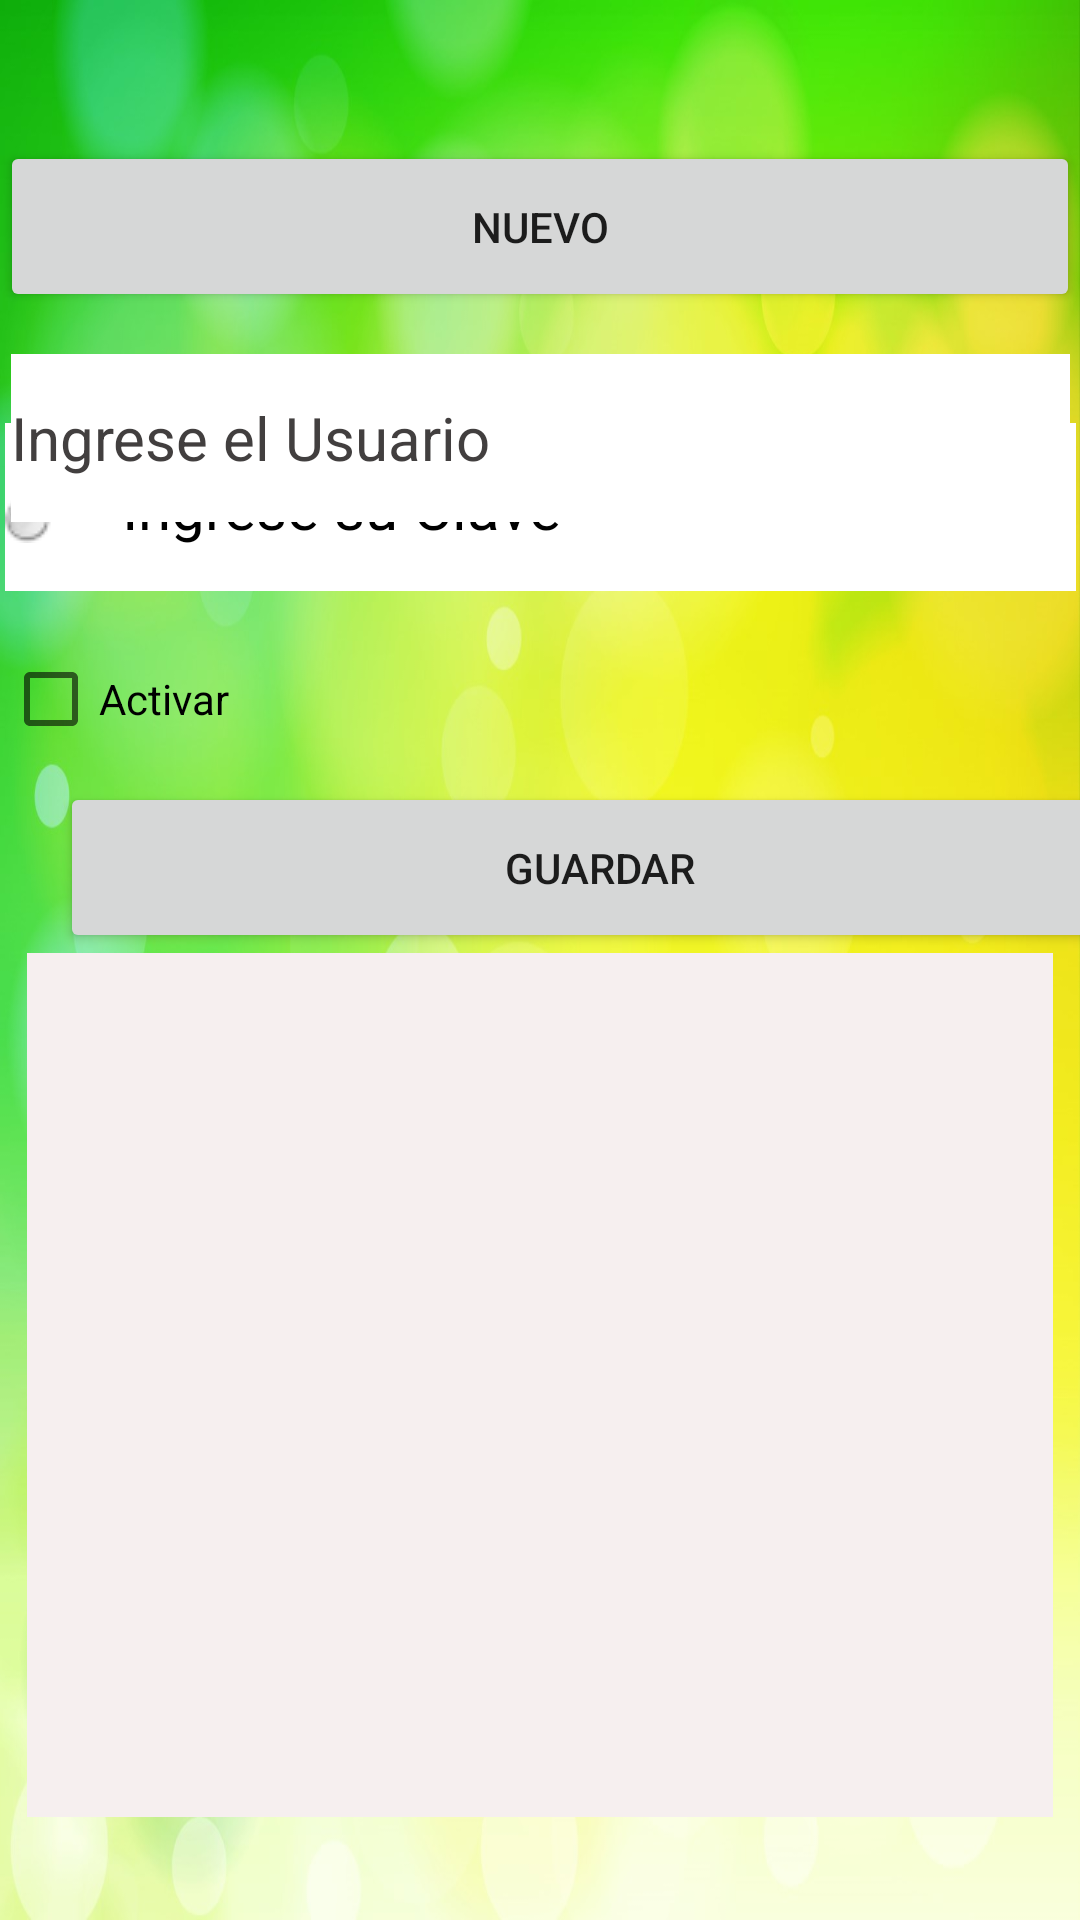

Write the Android layout XML for this screen, with the resource values it uses.
<!-- AndroidManifest.xml: application theme Theme.Movil1 -->
<!-- res/layout/activity_user.xml -->
<?xml version="1.0" encoding="utf-8"?>
<androidx.constraintlayout.widget.ConstraintLayout xmlns:android="http://schemas.android.com/apk/res/android"
    xmlns:app="http://schemas.android.com/apk/res-auto"
    xmlns:tools="http://schemas.android.com/tools"
    android:layout_width="match_parent"
    android:layout_height="match_parent"
    tools:context=".User_Activity">

    <ImageView
        android:id="@+id/imageView3"
        android:layout_width="0dp"
        android:layout_height="0dp"
        android:scaleType="fitXY"
        app:layout_constraintBottom_toBottomOf="parent"
        app:layout_constraintEnd_toEndOf="parent"
        app:layout_constraintStart_toStartOf="parent"
        app:layout_constraintTop_toTopOf="parent"
        app:srcCompat="@drawable/fondo" />

    <EditText
        android:id="@+id/txtclave3"
        android:layout_width="357dp"
        android:layout_height="56dp"
        android:layout_marginBottom="443dp"
        android:background="@color/white"
        android:drawableLeft="@drawable/icon_key"
        android:ems="10"
        android:hint="   Ingrese su Clave"
        android:inputType="textPassword"
        android:textColor="@color/black"
        android:textColorHint="@color/black"
        android:textSize="20sp"
        app:layout_constraintBottom_toBottomOf="parent"
        app:layout_constraintEnd_toEndOf="parent"
        app:layout_constraintStart_toStartOf="parent"
        app:layout_constraintTop_toBottomOf="@+id/textView3" />

    <EditText
        android:id="@+id/txtuser3"
        android:layout_width="353dp"
        android:layout_height="56dp"
        android:layout_marginBottom="516dp"
        android:background="@color/white"
        android:drawableLeft="@drawable/icon_user"
        android:ems="10"
        android:hint="Ingrese el Usuario"
        android:inputType="textPersonName"
        android:textColor="@color/black"
        android:textColorHint="#423F3F"
        android:textSize="20sp"
        app:layout_constraintBottom_toBottomOf="parent"
        app:layout_constraintEnd_toEndOf="parent"
        app:layout_constraintStart_toStartOf="parent"
        app:layout_constraintTop_toBottomOf="@+id/button" />

    <TextView
        android:id="@+id/textView3"
        android:layout_width="422dp"
        android:layout_height="0dp"
        android:layout_marginTop="34dp"
        android:layout_marginBottom="128dp"
        android:fontFamily="sans-serif-black"
        android:foregroundTint="#E53935"
        android:gravity="center"
        android:text="Control Usuarios"
        android:textColor="#E53935"
        android:textSize="34sp"
        app:layout_constraintBottom_toTopOf="@+id/txtclave3"
        app:layout_constraintStart_toStartOf="@+id/imageView3"
        app:layout_constraintTop_toTopOf="parent"
        tools:ignore="MissingConstraints" />

    <ScrollView
        android:id="@+id/scrollView2"
        android:layout_width="342dp"
        android:layout_height="288dp"
        android:layout_marginStart="22dp"
        android:layout_marginEnd="22dp"
        android:layout_marginBottom="38dp"
        android:background="#F6EFEF"
        android:contentDescription="Usuarios"
        app:layout_constraintBottom_toBottomOf="parent"
        app:layout_constraintEnd_toEndOf="parent"
        app:layout_constraintStart_toStartOf="parent"
        app:layout_constraintTop_toBottomOf="@+id/btnaccion"
        app:layout_constraintVertical_bias="0.0">

        <LinearLayout
            android:id="@+id/linearlayout"
            android:layout_width="match_parent"
            android:layout_height="wrap_content"
            android:orientation="vertical" />
    </ScrollView>

    <Button
        android:id="@+id/button"
        android:layout_width="360dp"
        android:layout_height="57dp"
        android:layout_marginTop="97dp"
        android:layout_marginBottom="14dp"
        android:text="Nuevo"
        app:layout_constraintBottom_toTopOf="@+id/txtuser3"
        app:layout_constraintEnd_toEndOf="parent"
        app:layout_constraintStart_toStartOf="parent"
        app:layout_constraintTop_toTopOf="parent" />

    <Button
        android:id="@+id/btnaccion"
        android:layout_width="360dp"
        android:layout_height="57dp"
        android:layout_marginStart="97dp"
        android:layout_marginTop="8dp"
        android:layout_marginBottom="14dp"
        android:text="Guardar"
        app:layout_constraintBottom_toBottomOf="parent"
        app:layout_constraintEnd_toEndOf="@+id/scrollView2"
        app:layout_constraintHorizontal_bias="0.729"
        app:layout_constraintStart_toStartOf="parent"
        app:layout_constraintTop_toBottomOf="@+id/txtclave3"
        app:layout_constraintVertical_bias="0.153" />

    <CheckBox
        android:id="@+id/checkBox"
        android:layout_width="357dp"
        android:layout_height="56dp"
        android:layout_marginStart="8dp"
        android:layout_marginTop="8dp"
        android:layout_marginEnd="8dp"
        android:layout_marginBottom="40dp"
        android:text="Activar"
        app:layout_constraintBottom_toBottomOf="@+id/btnaccion"
        app:layout_constraintEnd_toEndOf="parent"
        app:layout_constraintHorizontal_bias="0.55"
        app:layout_constraintStart_toStartOf="parent"
        app:layout_constraintTop_toBottomOf="@+id/txtclave3"
        app:layout_constraintVertical_bias="0.0" />

</androidx.constraintlayout.widget.ConstraintLayout>
<!-- resources referenced by this layout -->
<resources>
  <!-- drawable fondo: jpg bitmap (drawable, 115453 bytes) -->
  <!-- drawable icon_key: png bitmap (drawable, 1285 bytes) -->
  <style name="Theme.Movil1" parent="Theme.AppCompat.Light.NoActionBar">
          
          <item name="colorPrimary">@color/purple_500</item>
          <item name="colorPrimaryVariant">@color/purple_700</item>
          <item name="colorOnPrimary">@color/white</item>
          
          <item name="colorSecondary">@color/teal_200</item>
          <item name="colorSecondaryVariant">@color/teal_700</item>
          <item name="colorOnSecondary">@color/black</item>
          
          <item name="android:statusBarColor">?attr/colorPrimaryVariant</item>
          
      </style>
  <!-- not gathered from this repository: default colours our renderer supplied (Android Studio template values) -->
  <color name="purple_500">#FF6200EE</color>
  <color name="purple_700">#FF3700B3</color>
  <color name="teal_200">#FF03DAC5</color>
  <color name="teal_700">#FF018786</color>
  <color name="black">#FF000000</color>
  <color name="white">#FFFFFFFF</color>
</resources>
